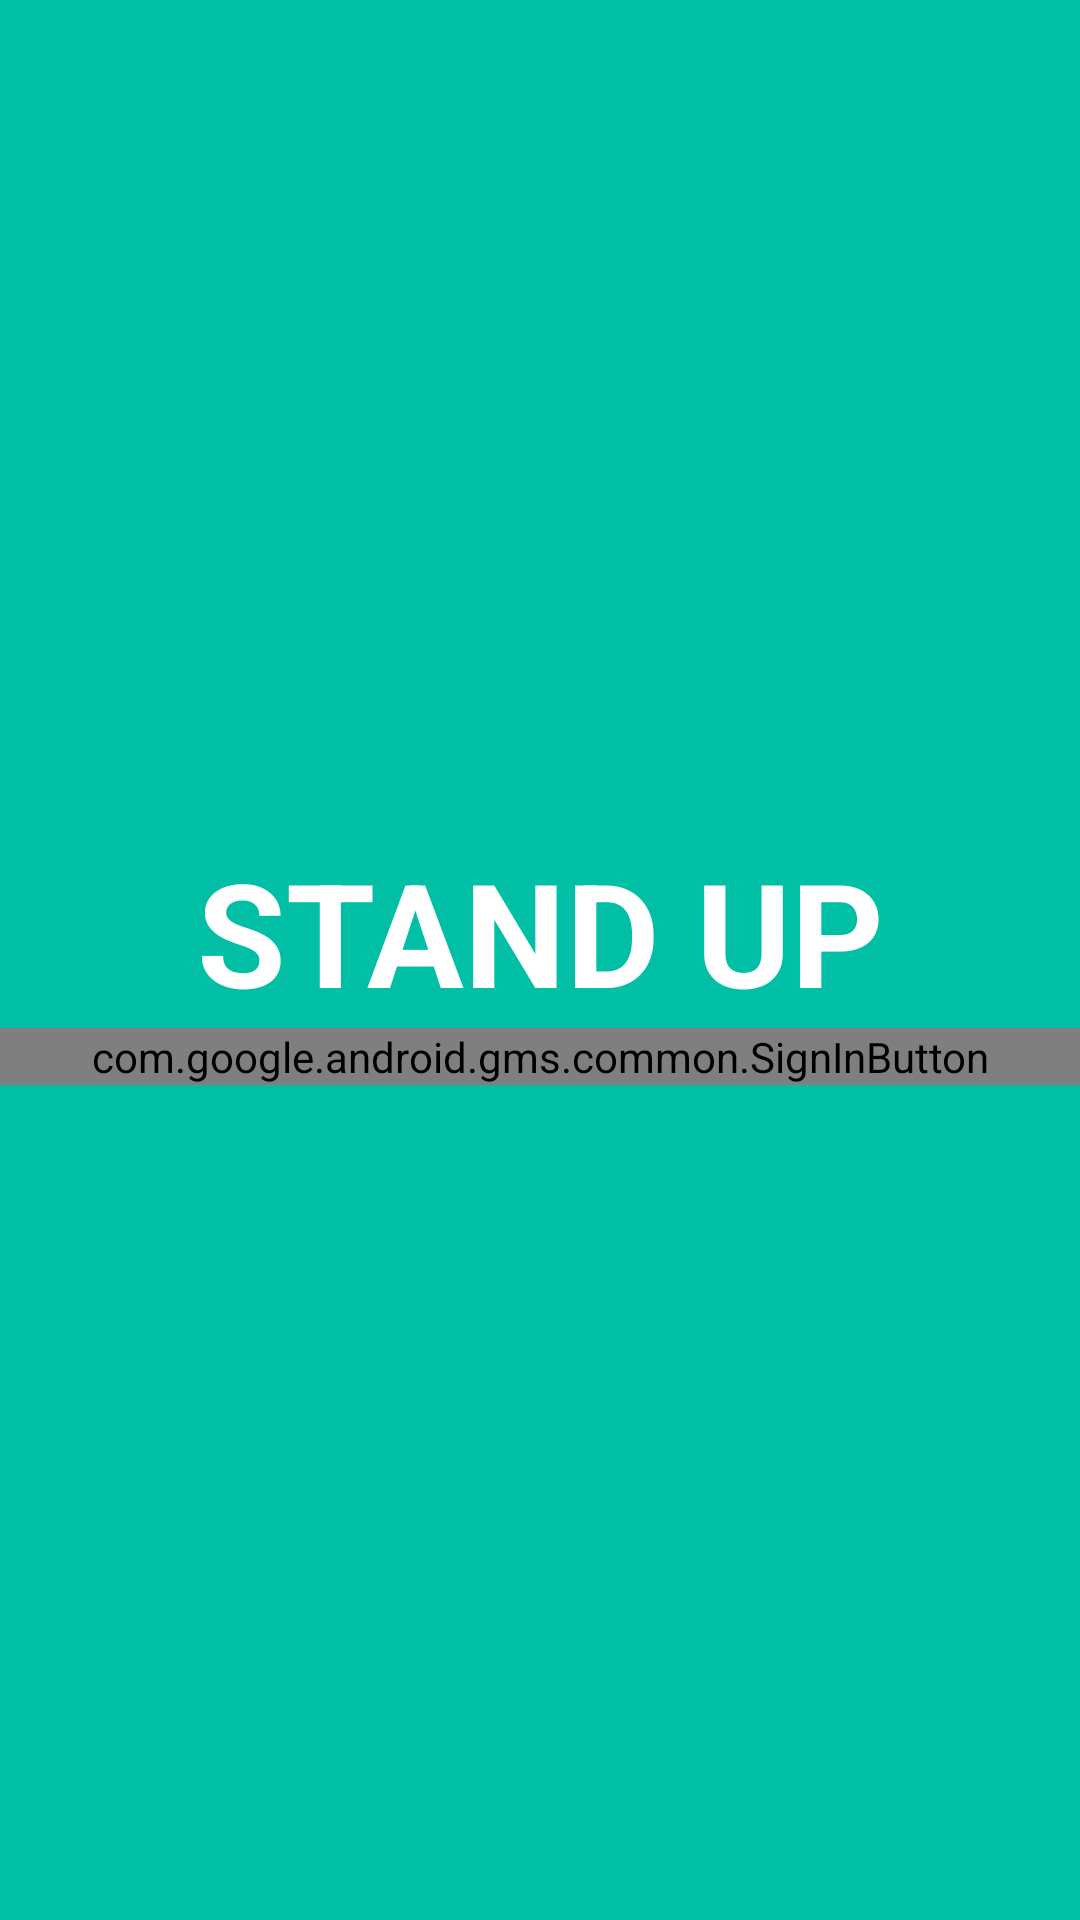

Write the Android layout XML for this screen, with the resource values it uses.
<!-- AndroidManifest.xml: application theme AppTheme -->
<!-- res/layout/activity_sign_in.xml -->
<?xml version="1.0" encoding="utf-8"?>

<androidx.core.widget.NestedScrollView
    xmlns:android="http://schemas.android.com/apk/res/android"
    xmlns:app="http://schemas.android.com/apk/res-auto"
    android:layout_width="match_parent"
    android:layout_height="match_parent"
    android:background="@color/primary"
    android:id="@+id/layout_sign_in"
    app:layout_behavior="@string/appbar_scrolling_view_behavior">

    <RelativeLayout
        android:layout_width="match_parent"
        android:layout_height="match_parent"
        android:layout_gravity="center_vertical"
        android:paddingStart="@dimen/activity_root_horizontal_padding"
        android:paddingEnd="@dimen/activity_root_horizontal_padding"
        android:orientation="vertical">

        <TextView
            android:id="@+id/txtAppTitle"
            android:layout_width="match_parent"
            android:layout_height="wrap_content"
            android:textAllCaps="true"
            android:textColor="@android:color/white"
            android:textStyle="bold"
            android:textSize="@dimen/text_title_size"
            android:gravity="center_horizontal"
            android:layout_marginBottom="@dimen/activity_vertical_margin"
            android:text="@string/app_name"/>

        <com.google.android.gms.common.SignInButton
            android:id="@+id/btnSignIn"
            android:layout_width="match_parent"
            android:layout_height="wrap_content"
            android:layout_below="@id/txtAppTitle"
        />

    </RelativeLayout>
</androidx.core.widget.NestedScrollView>
<!-- resources referenced by this layout -->
<resources>
  <color name="primary">#00bfa5</color>
  <dimen name="text_title_size">48sp</dimen>
  <string name="app_name">Stand Up</string>
  <style name="AppTheme" parent="Theme.AppCompat.Light.DarkActionBar">
          
          <item name="colorPrimary">@color/primary</item>
          <item name="colorPrimaryDark">@color/primary_dark</item>
          <item name="colorAccent">@color/accent</item>
      </style>
  <color name="primary_dark">#00574B</color>
  <color name="accent">#D81B60</color>
</resources>
